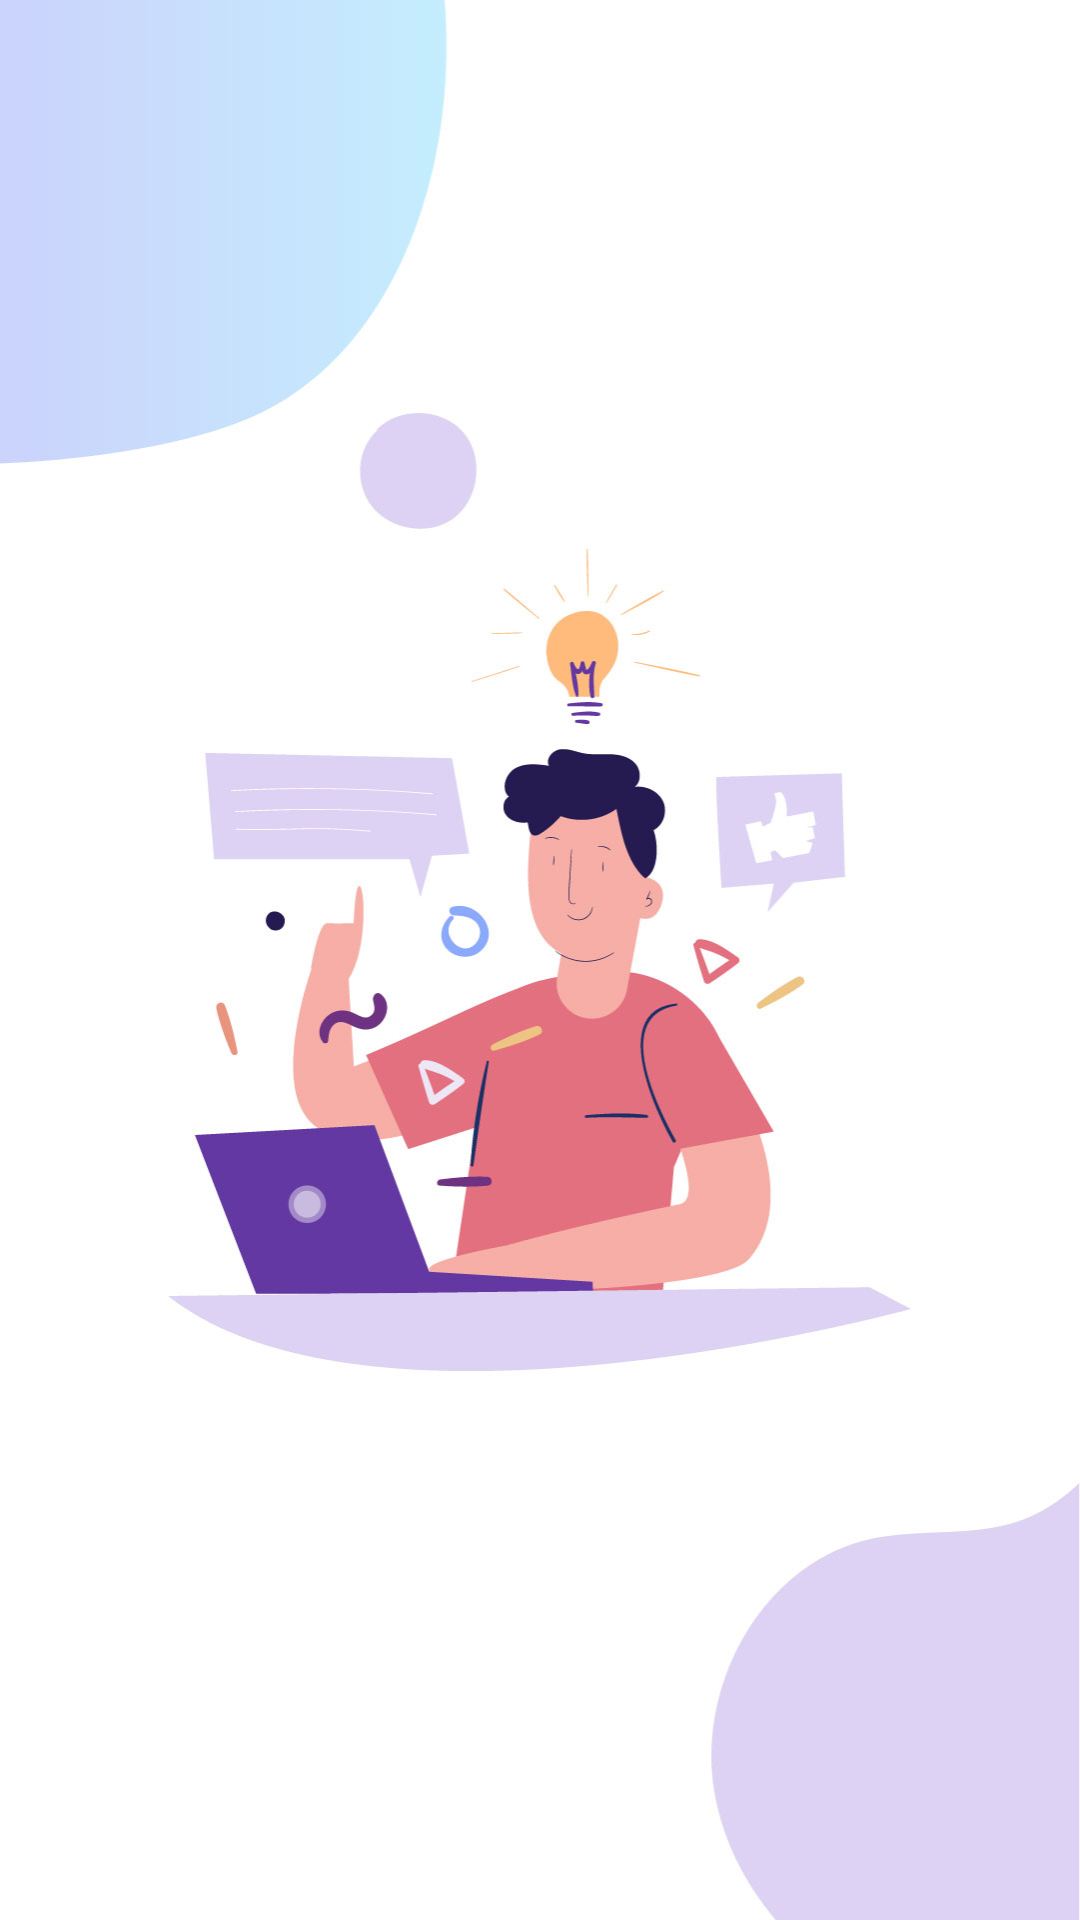

Write the Android layout XML for this screen, with the resource values it uses.
<!-- AndroidManifest.xml: application theme Theme.BookSpace -->
<!-- res/layout/activity_buku_edukasi.xml -->
<?xml version="1.0" encoding="utf-8"?>
<ScrollView xmlns:android="http://schemas.android.com/apk/res/android"
    xmlns:app="http://schemas.android.com/apk/res-auto"
    xmlns:tools="http://schemas.android.com/tools"
    android:layout_width="match_parent"
    android:layout_height="match_parent"
    android:background="@drawable/bg_fill02"
    tools:context=".activity.buku.BukuEdukasiActivity">

    <androidx.recyclerview.widget.RecyclerView
        android:id="@+id/list_edukasi"
        android:layout_width="match_parent"
        android:layout_height="wrap_content">

    </androidx.recyclerview.widget.RecyclerView>
</ScrollView>
<!-- resources referenced by this layout -->
<resources>
  <!-- drawable bg_fill02: jpg bitmap (drawable, 89106 bytes) -->
  <style name="Theme.BookSpace" parent="Theme.MaterialComponents.DayNight.NoActionBar">
          
          <item name="colorPrimary">@color/purple_500</item>
          <item name="colorPrimaryVariant">@color/purple_700</item>
          <item name="colorOnPrimary">@color/white</item>
          
          <item name="colorSecondary">@color/teal_200</item>
          <item name="colorSecondaryVariant">@color/teal_700</item>
          <item name="colorOnSecondary">@color/black</item>
          
          <item name="android:statusBarColor" tools:targetApi="l">?attr/colorPrimaryVariant</item>
          
      </style>
  <color name="purple_500">#FF6200EE</color>
  <color name="purple_700">#FF3700B3</color>
  <color name="white">#FFFFFFFF</color>
  <color name="teal_200">#FF03DAC5</color>
  <color name="teal_700">#FF018786</color>
  <color name="black">#FF000000</color>
</resources>
